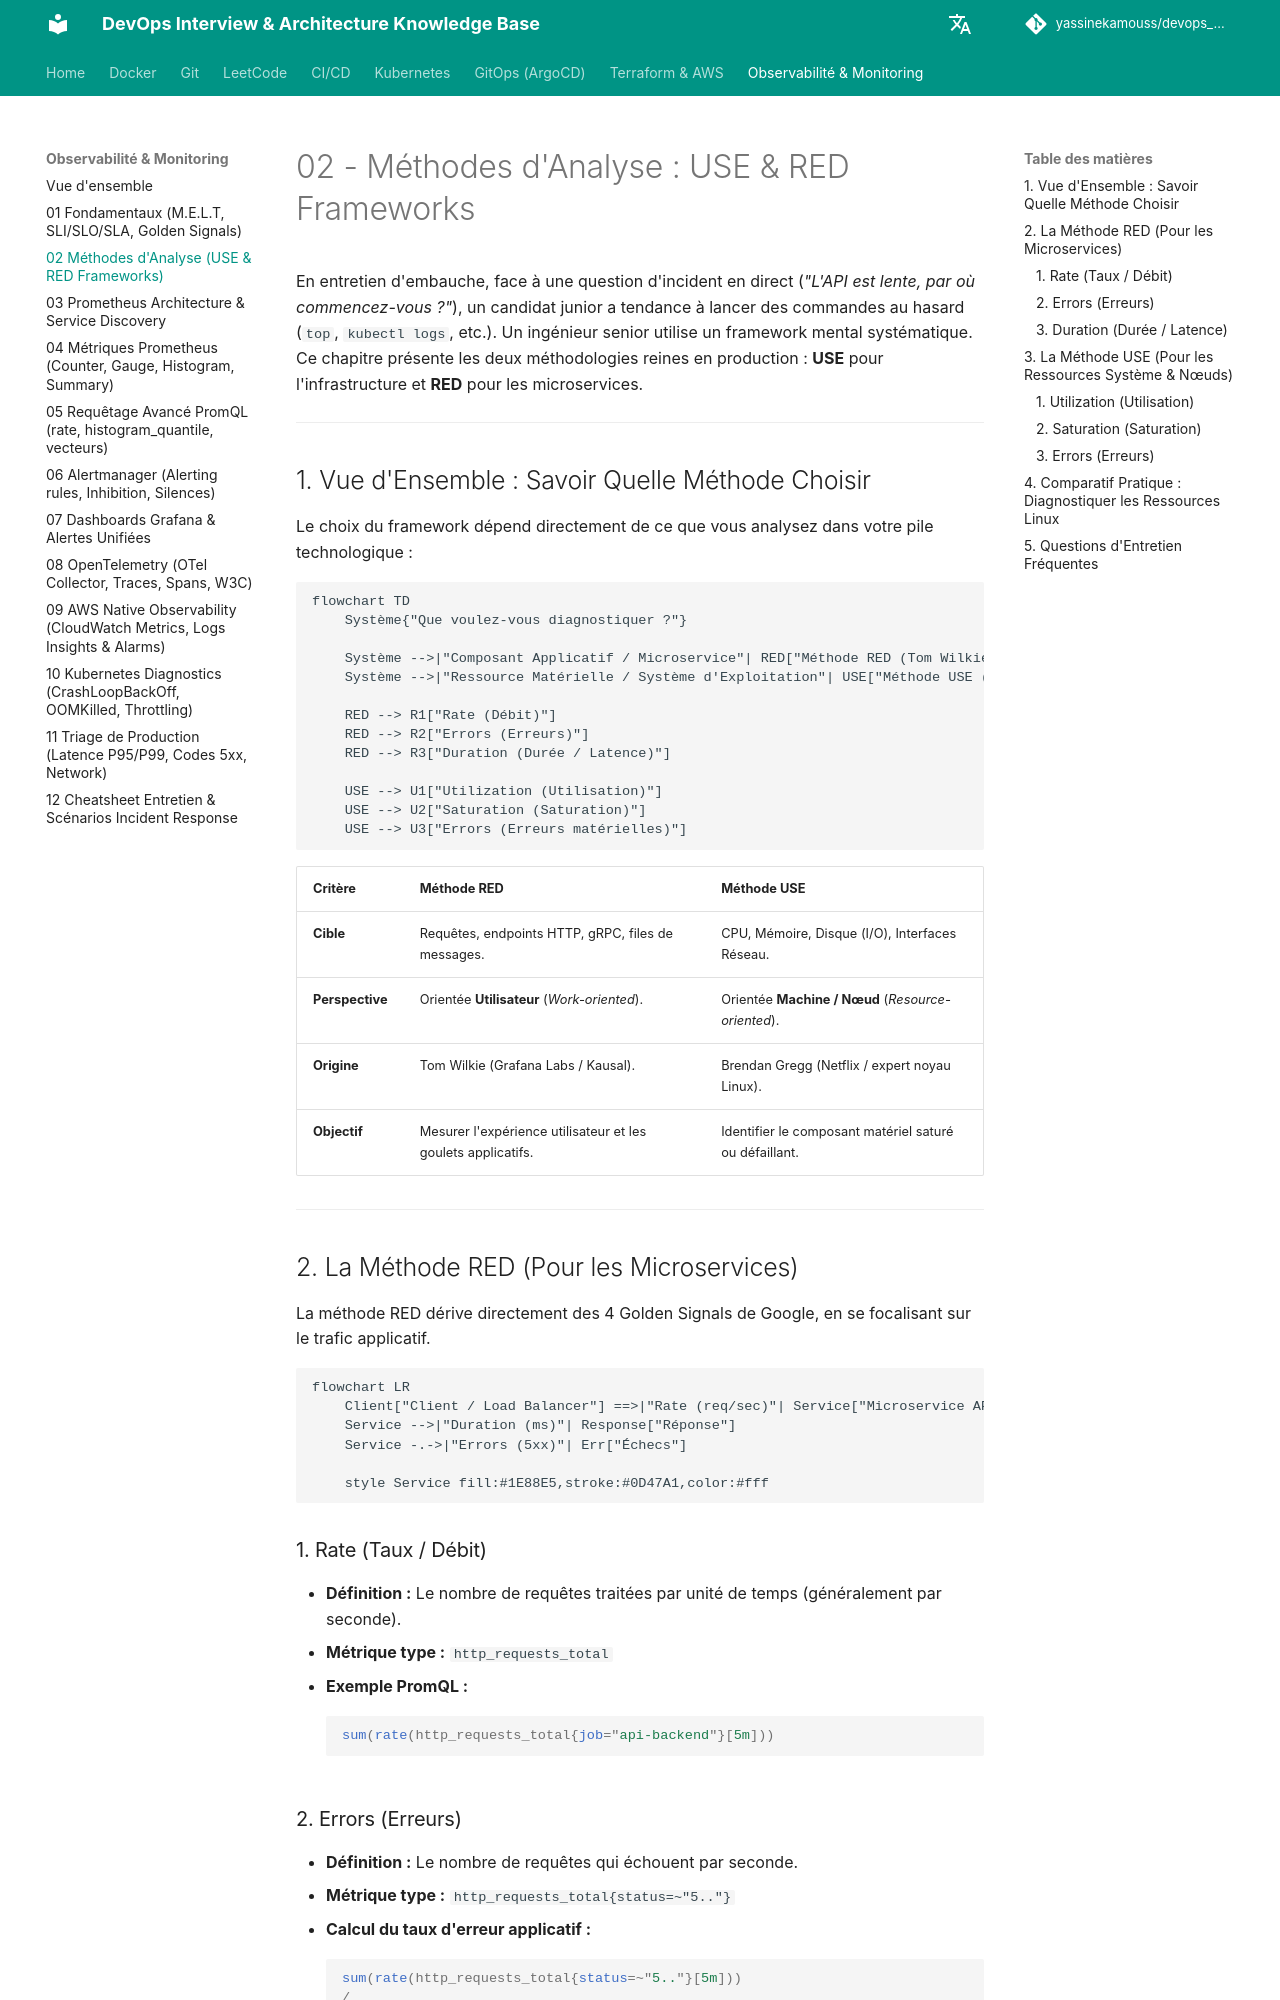

repository: yassinekamouss/devops_interview_prep · page: observabilite/02-methodes-use-red/index.html · generator: mkdocs

# 02 - Méthodes d'Analyse : USE & RED Frameworks

En entretien d'embauche, face à une question d'incident en direct (*"L'API est lente, par où commencez-vous ?"*), un candidat junior a tendance à lancer des commandes au hasard (`top`, `kubectl logs`, etc.). Un ingénieur senior utilise un framework mental systématique. Ce chapitre présente les deux méthodologies reines en production : **USE** pour l'infrastructure et **RED** pour les microservices.

---

## 1. Vue d'Ensemble : Savoir Quelle Méthode Choisir

Le choix du framework dépend directement de ce que vous analysez dans votre pile technologique :

```mermaid
flowchart TD
    Système{"Que voulez-vous diagnostiquer ?"}
    
    Système -->|"Composant Applicatif / Microservice"| RED["Méthode RED (Tom Wilkie)"]
    Système -->|"Ressource Matérielle / Système d'Exploitation"| USE["Méthode USE (Brendan Gregg)"]

    RED --> R1["Rate (Débit)"]
    RED --> R2["Errors (Erreurs)"]
    RED --> R3["Duration (Durée / Latence)"]

    USE --> U1["Utilization (Utilisation)"]
    USE --> U2["Saturation (Saturation)"]
    USE --> U3["Errors (Erreurs matérielles)"]
```

| Critère | Méthode RED | Méthode USE |
|---|---|---|
| **Cible** | Requêtes, endpoints HTTP, gRPC, files de messages. | CPU, Mémoire, Disque (I/O), Interfaces Réseau. |
| **Perspective** | Orientée **Utilisateur** (*Work-oriented*). | Orientée **Machine / Nœud** (*Resource-oriented*). |
| **Origine** | Tom Wilkie (Grafana Labs / Kausal). | Brendan Gregg (Netflix / expert noyau Linux). |
| **Objectif** | Mesurer l'expérience utilisateur et les goulets applicatifs. | Identifier le composant matériel saturé ou défaillant. |

---

## 2. La Méthode RED (Pour les Microservices)

La méthode RED dérive directement des 4 Golden Signals de Google, en se focalisant sur le trafic applicatif.

```mermaid
flowchart LR
    Client["Client / Load Balancer"] ==>|"Rate (req/sec)"| Service["Microservice API"]
    Service -->|"Duration (ms)"| Response["Réponse"]
    Service -.->|"Errors (5xx)"| Err["Échecs"]

    style Service fill:#1E88E5,stroke:#0D47A1,color:#fff
```

### 1. Rate (Taux / Débit)
* **Définition :** Le nombre de requêtes traitées par unité de temps (généralement par seconde).
* **Métrique type :** `http_requests_total`
* **Exemple PromQL :**
  ```promql
  sum(rate(http_requests_total{job="api-backend"}[5m]))
  ```

### 2. Errors (Erreurs)
* **Définition :** Le nombre de requêtes qui échouent par seconde.
* **Métrique type :** `http_requests_total{status=~"5.."}`
* **Calcul du taux d'erreur applicatif :**
  ```promql
  sum(rate(http_requests_total{status=~"5.."}[5m])) 
  / 
  sum(rate(http_requests_total[5m])) * 100
  ```
